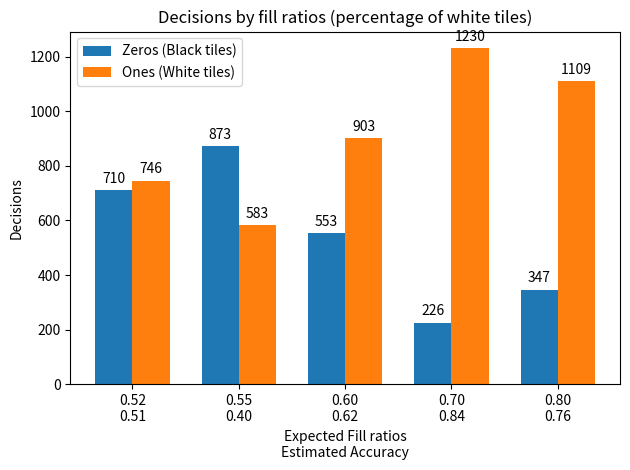

This figure's Python source:
import sys
import scipy.stats as ss
import numpy as np
import matplotlib.pyplot as plt
sys.stdout = open('output.txt', 'wt')

# Input: observational interval tau, credible threshold pc, prior parameter alpha0, 
# positive feedback indicator u, robot UID id, period T, fill ratio (ratio of white tiles) f
tau =  [1, 5, 10, 15, 20, 25, 50, 75, 100, 150, 200, 250, 300]
pc = [0.9, 0.95, 0.98, 0.99]
alpha0 = [1, 2, 3, 4, 5, 6, 7, 8, 9, 10, 15, 20, 25, 50]
u = [True, False]
T = 11
f = [0.52, 0.55, 0.6, 0.7, 0.8]
count = 0
one, zero = 0, 0
ones, zeros = [], []

# go through every possible combination of inputs
for k in f:
    for h in u:
        for j in pc:
            for m in tau:
                for n in alpha0:
                    count += 1
                    # white observation alpha, black obs beta, obs index i
                    alpha, beta = n, n
                    i = 0
                    # Output: binary classification of environment df
                    df = -1
                    for t in range(1, T):
                        #perform pseudorandom walk-->don't see relevance except in visual simulation
                        if t%m == 0:
                            #fill ratios: 0.52, 0.55, 0.6, 0.7, 0.8 (choices of 1)
                            C = np.random.choice([0, 1], p=[1-k, k])
                            alpha += C
                            beta += (1-C)
                            i += 1
                        
                        if df == -1:
                            p = ss.beta.cdf(0.5, alpha + n, beta + n, loc=0, scale=1)
                            if p > j:
                                df = 0
                            elif (1-p) > j:
                                df = 1

                        if df != -1 and u:
                            print("Case: %d, Positive feedback indicator: %s, Credible threshold: %.2f,"
                            " Fill ratio: %.2f, Observational interval: %d, Prior parameter: %d,"
                            " Observation Index: %d, Decision by probability: %d" % (count, h, j, k, m, n, i, df))
                        else:
                            print("Case: %d, Positive feedback indicator: %s, Credible threshold: %.2f,"
                            " Fill ratio: %.2f, Observational interval: %d, Prior parameter: %d,"
                            " Observation Index: %d, Decision by observation: %d" % (count, h, j, k, m, n, i, C))
                    if df == 1 or C == 1:
                        one += 1
                    elif df == 0 or C == 0:
                        zero += 1
    ones.append(one)
    zeros.append(zero)
    one, zero = 0, 0

# measure whether the fill ratio is decided as accurately as possible
decisionAccuracy = []
for i in range(5):
    decisionAccuracy.append(ones[i]/(ones[i]+zeros[i]))

# plots for each fill ratio and estimated accuracy
labels = ['0.52\n%.2f'%decisionAccuracy[0], '0.55\n%.2f'%decisionAccuracy[1], '0.60\n%.2f'%decisionAccuracy[2],\
         '0.70\n%.2f'%decisionAccuracy[3], '0.80\n%.2f'%decisionAccuracy[4]]
x = np.arange(len(labels))  # the label locations
width = 0.35  # the width of the bars

fig, ax = plt.subplots()
rects1 = ax.bar(x - width/2, zeros, width, label='Zeros (Black tiles)')
rects2 = ax.bar(x + width/2, ones, width, label='Ones (White tiles)')


# Add some text for labels, title and custom x-axis tick labels, etc.
ax.set_xlabel('Expected Fill ratios\nEstimated Accuracy')
ax.set_ylabel('Decisions')
ax.set_title('Decisions by fill ratios (percentage of white tiles)')
ax.set_xticks(x)
ax.set_xticklabels(labels)
ax.legend()


def autolabel(rects):
    """Attach a text label above each bar in *rects*, displaying its height."""
    for rect in rects:
        height = rect.get_height()
        ax.annotate('{}'.format(height),
                    xy=(rect.get_x() + rect.get_width() / 2, height),
                    xytext=(0, 3),  # 3 points vertical offset
                    textcoords="offset points",
                    ha='center', va='bottom')


autolabel(rects1)
autolabel(rects2)

fig.tight_layout()

# I do not see the significance of this part unless it is to check the total number of experiments
# plt.figure()
# plt.bar(['Zeros (Black tiles)', 'Ones (White tiles)'], [sum(zeros), sum(ones)], align='center')
# plt.xlabel('Tile Colors')
# plt.ylabel('Total Decision Count')

plt.show()
